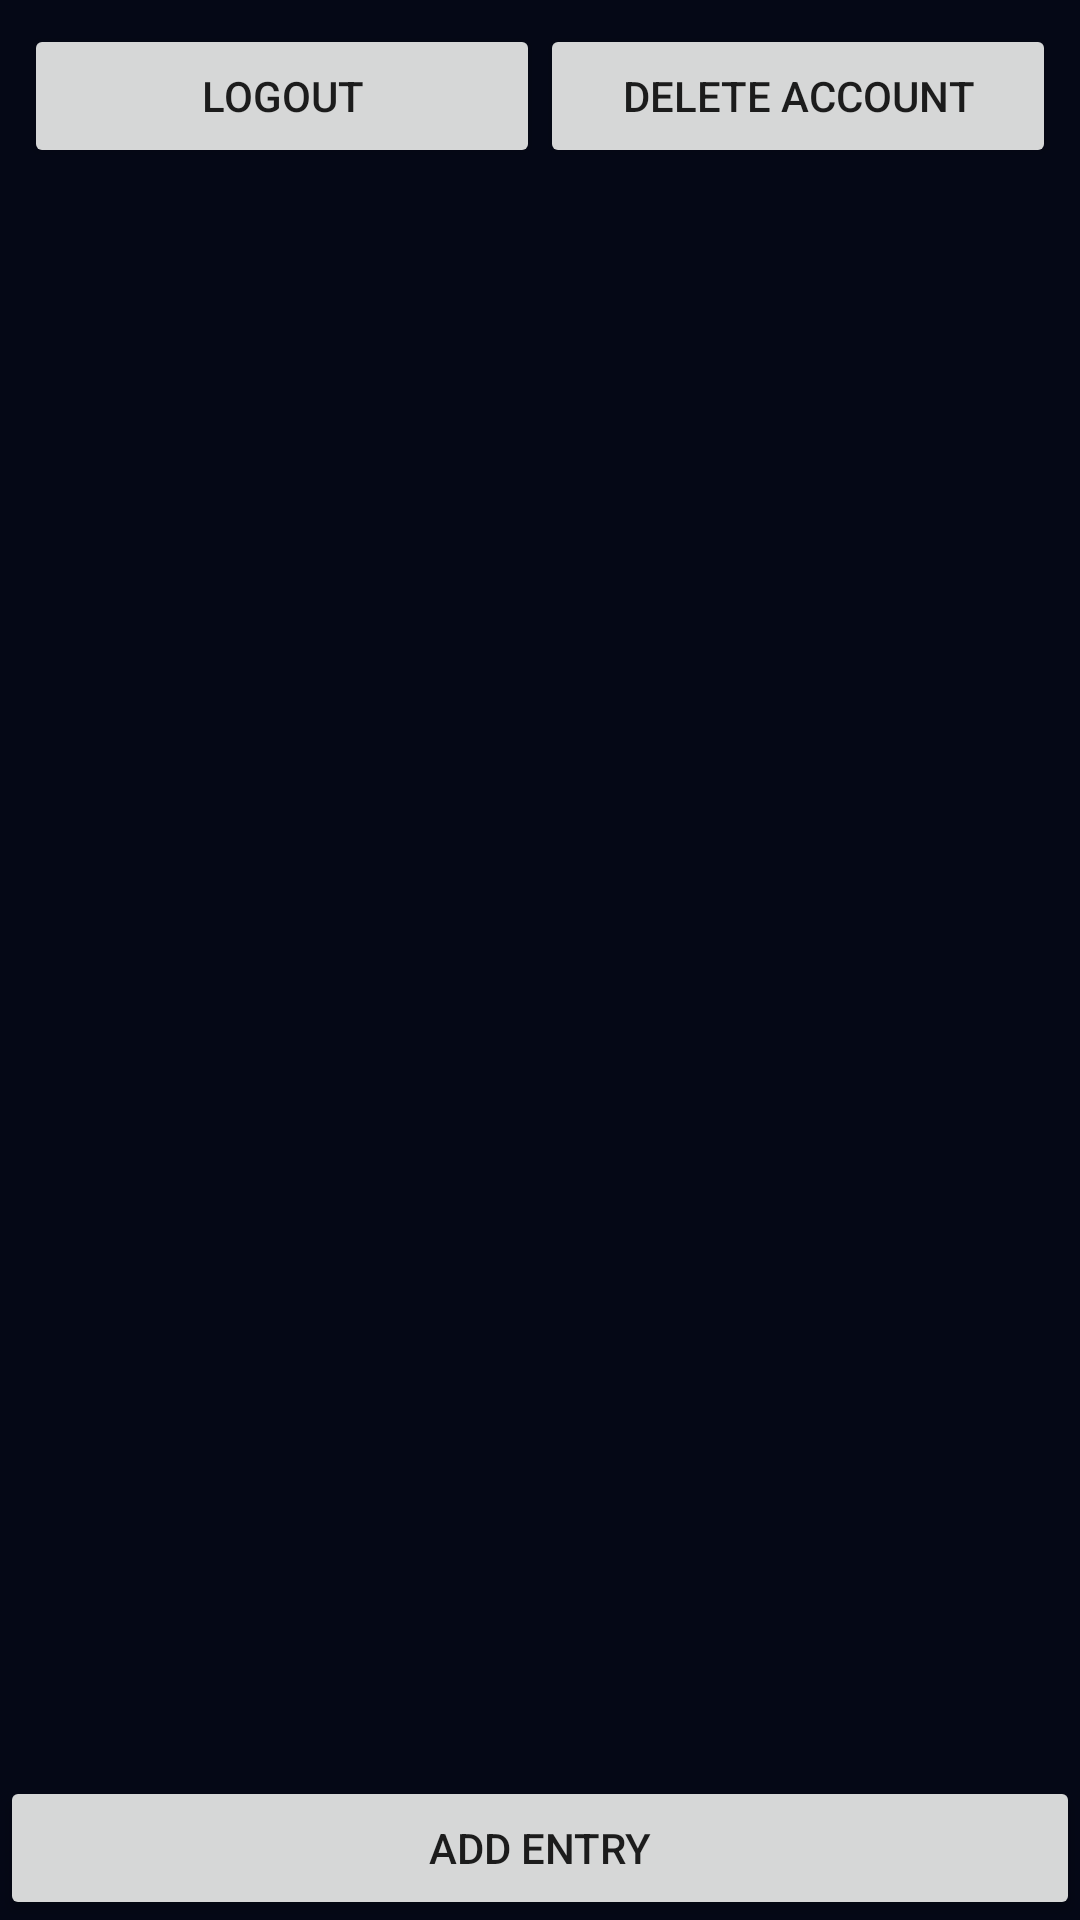

Produce the Android XML layout that renders to this screen, including the resource entries it uses.
<!-- AndroidManifest.xml: application theme Theme.MyQuill -->
<!-- res/layout/activity_home.xml -->
<RelativeLayout xmlns:android="http://schemas.android.com/apk/res/android"
    android:layout_width="match_parent" android:layout_height="match_parent">

    <LinearLayout
        android:id="@+id/topBar"
        android:layout_width="match_parent"
        android:layout_height="wrap_content"
        android:orientation="horizontal"
        android:padding="8dp">
        <Button
            android:id="@+id/logoutBtn"
            android:layout_width="0dp"
            android:layout_height="wrap_content"
            android:layout_weight="1"
            android:text="logout"/>
        <Button
            android:id="@+id/deleteAccountBtn"
            android:layout_width="0dp"
            android:layout_height="wrap_content"
            android:layout_weight="1"
            android:text="delete account"/>
    </LinearLayout>

    <androidx.recyclerview.widget.RecyclerView
        android:id="@+id/entryList"
        android:layout_width="match_parent"
        android:layout_height="match_parent"
        android:layout_below="@id/topBar"
        android:layout_above="@+id/addBtn"/>

    <Button
        android:id="@+id/addBtn"
        android:text="add entry"
        android:layout_width="match_parent"
        android:layout_height="wrap_content"
        android:layout_alignParentBottom="true"/>
</RelativeLayout>
<!-- resources referenced by this layout -->
<resources>
  <style name="Theme.MyQuill" parent="Theme.MaterialComponents.DayNight.NoActionBar">
          <item name="android:windowBackground">@color/bg_root</item>
          <item name="colorPrimary">@color/accent_primary</item>
          <item name="colorPrimaryVariant">@color/accent_secondary</item>
          <item name="colorOnPrimary">@color/text_primary</item>
      </style>
  <color name="bg_root">#050816</color>
  <color name="accent_primary">#6366F1</color>
  <color name="accent_secondary">#EC4899</color>
  <color name="text_primary">#F9FAFB</color>
</resources>
